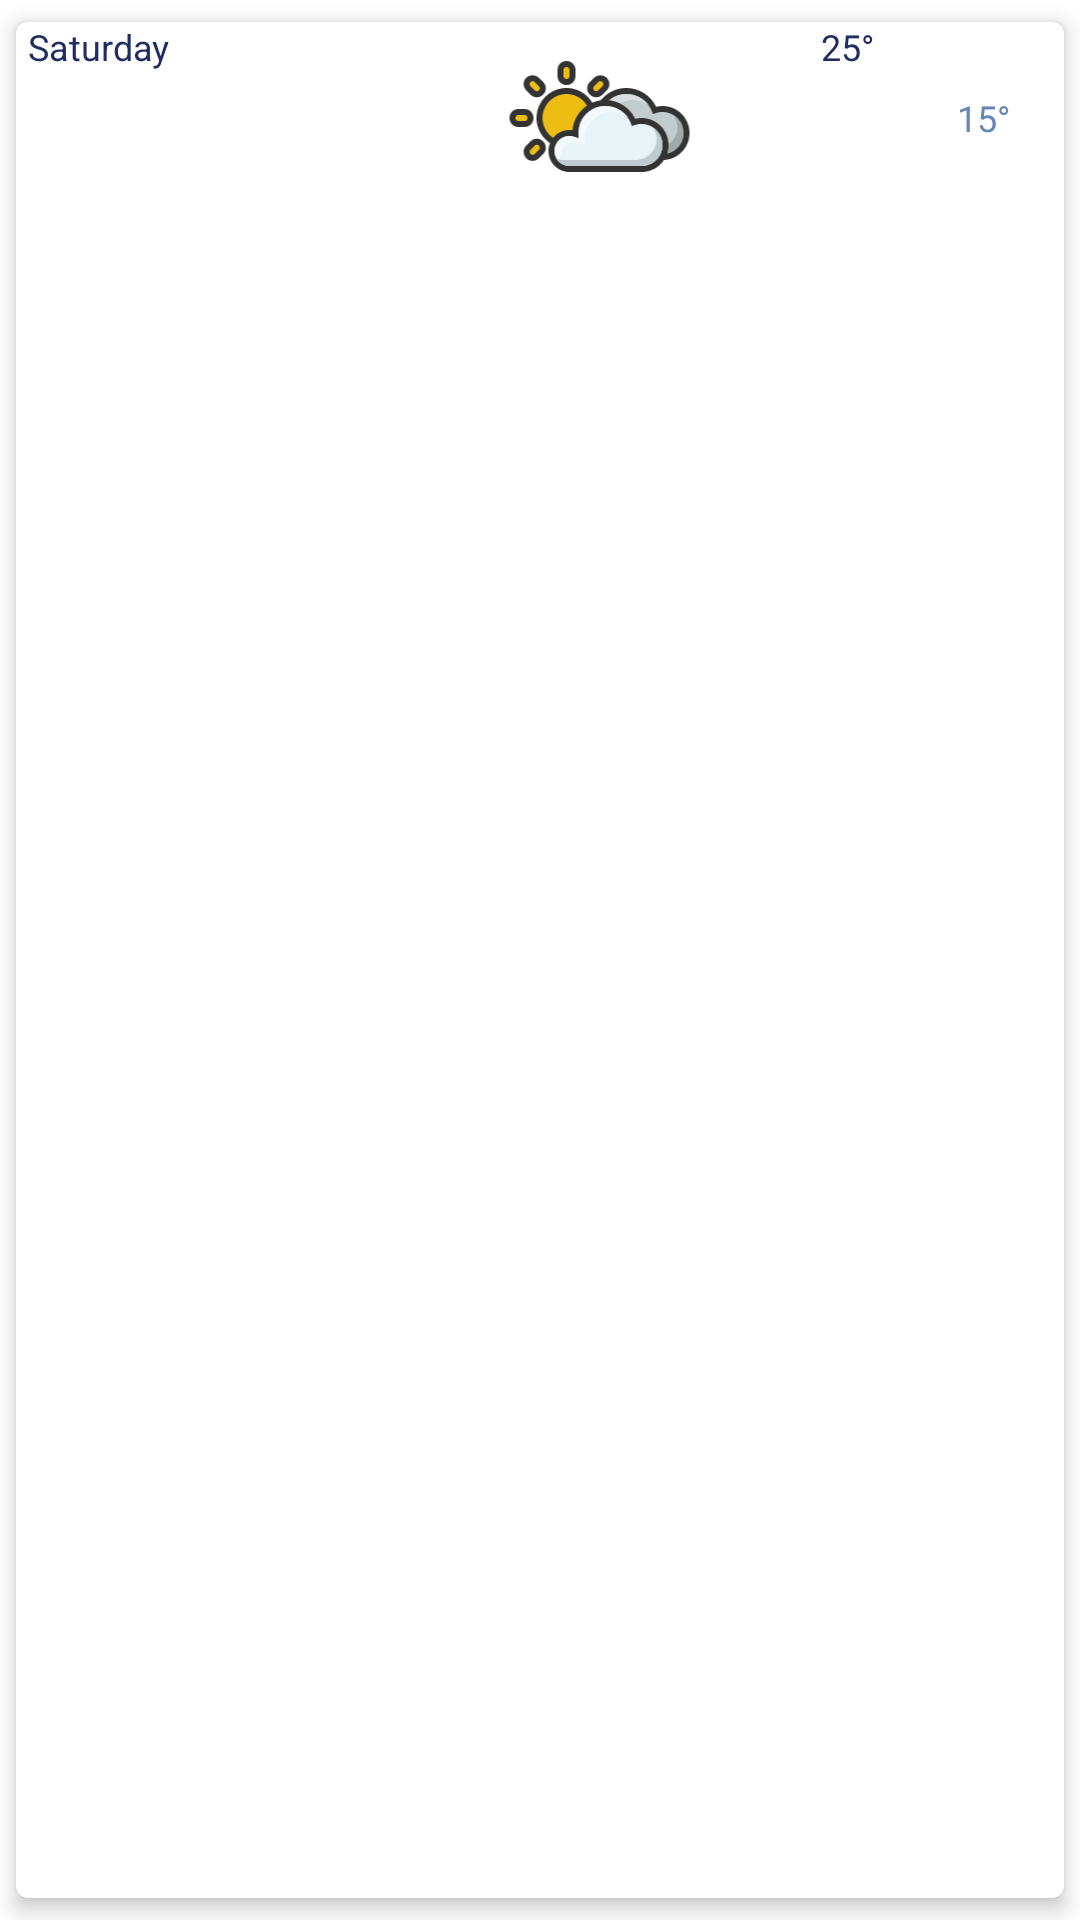

Layout XML and referenced resources for this Android screen:
<!-- AndroidManifest.xml: application theme Theme.Weatheroo -->
<!-- res/layout/daily_cell.xml -->
<?xml version="1.0" encoding="utf-8"?>
<androidx.cardview.widget.CardView xmlns:android="http://schemas.android.com/apk/res/android"
    xmlns:app="http://schemas.android.com/apk/res-auto"
    xmlns:tools="http://schemas.android.com/tools"
    android:layout_width="match_parent"
    android:layout_height="wrap_content"
    app:cardCornerRadius="4dp"
    app:cardElevation="4dp"
    app:cardUseCompatPadding="true">

    <LinearLayout
        android:layout_width="match_parent"
        android:layout_height="wrap_content"
        android:orientation="horizontal"
        android:paddingEnd="4dp"
        android:paddingRight="4dp">

        <TextView
            android:id="@+id/dayTextView"
            android:layout_width="wrap_content"
            android:layout_height="wrap_content"
            android:layout_weight="3"
            android:gravity="fill"
            android:paddingLeft="4dp"
            android:text="Saturday"
            android:textColor="@color/midnightblue"
            android:textSize="12sp" />

        <ImageView
            android:id="@+id/statusDailyImageView"
            android:layout_width="wrap_content"
            android:layout_height="wrap_content"
            android:layout_weight="2"
            app:srcCompat="@drawable/ic_cloudy" />

        <TextView
            android:id="@+id/tempMaxTextView"
            android:layout_width="wrap_content"
            android:layout_height="wrap_content"
            android:layout_weight="1"
            android:gravity="center"
            android:text="25°"
            android:textColor="@color/midnightblue"
            android:textSize="12sp" />

        <TextView
            android:id="@+id/minMaxTextView"
            android:layout_width="wrap_content"
            android:layout_height="match_parent"
            android:layout_weight="1"
            android:gravity="center"
            android:text="15°"
            android:textColor="@color/steelblue"
            android:textSize="12sp" />

    </LinearLayout>

</androidx.cardview.widget.CardView>
<!-- resources referenced by this layout -->
<resources>
  <color name="midnightblue">#1f2d61</color>
  <color name="steelblue">#6686b6</color>
  <!-- drawable ic_cloudy: vector/xml drawable (drawable, 5645 chars, omitted) -->
  <style name="Theme.Weatheroo" parent="Theme.MaterialComponents.DayNight.NoActionBar">
          
          <item name="colorPrimary">@color/purple_500</item>
          <item name="colorPrimaryVariant">@color/purple_700</item>
          <item name="colorOnPrimary">@color/white</item>
          
          <item name="colorSecondary">@color/teal_200</item>
          <item name="colorSecondaryVariant">@color/teal_700</item>
          <item name="colorOnSecondary">@color/black</item>
          
          <item name="android:statusBarColor" tools:targetApi="l">?attr/colorPrimaryVariant</item>
          
      </style>
  <color name="purple_500">#FF6200EE</color>
  <color name="purple_700">#FF3700B3</color>
  <color name="white">#FFFFFFFF</color>
  <color name="teal_200">#FF03DAC5</color>
  <color name="teal_700">#FF018786</color>
  <color name="black">#FF000000</color>
</resources>
